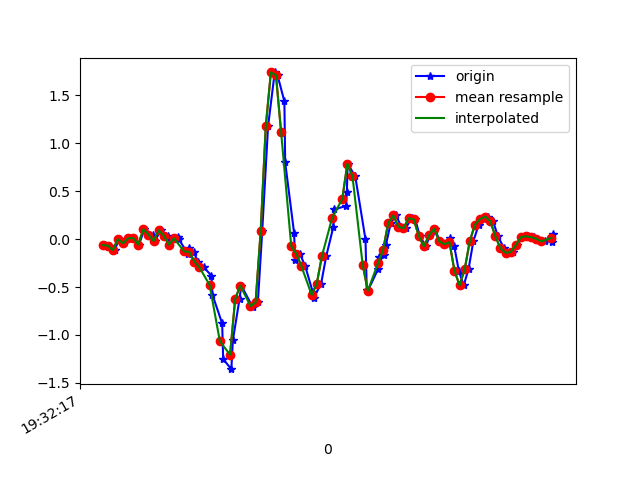

The file beside this chart, header and first rows:
1617737537448, 433174144187385, -0.06283834, -0.18745777, -0.015785491
1617737537471, 433174163236649, -0.06773, 0.1595, -0.002346
1617737537488, 433174182261097, -0.1154, -0.2522, 0.0172
1617737537504, 433174201310345, -5.3010974E-4, 0.2731, -0.04266
1617737537523, 433174220334793, -0.04451, 0.118, -0.002346
1617737537546, 433174239342649, 0.008022, -0.04574, -0.03655
1617737537561, 433174258363225, 0.01169, 0.2047, -0.01579
1617737537583, 433174277408601, -0.05673, -0.009085, -0.00479
1617737537604, 433174296453977, 0.1021, 0.1986, -0.03655
1617737537637, 433174315474553, 0.04712, -0.07872, 0.006206
1617737537645, 433174334484697, -0.02008, -0.1594, 0.006206
1617737537668, 433174353527673, 0.0911, 0.162, -0.01334
1617737537698, 433174372545817, 0.03734, -0.2107, 0.03919
1617737537702, 433174391588761, -0.05795, -0.09338, 0.003762
1617737537736, 433174410606905, 0.0178, 0.1241, -0.007233
1617737537739, 433174429649849, -5.3010974E-4, -0.2876, 0.05019
1617737537776, 433174448670361, -0.1606, -0.07139, -0.02678
1617737537779, 433174467687353, -0.09705, 0.3452, -0.01334
1617737537797, 433174486729145, -0.1337, 0.4026, 0.02087
1617737537814, 433174505746137, -0.2339, 0.4674, -0.002346
1617737537837, 433174524787897, -0.295, 0.6604, -0.05977
1617737537867, 433174543826041, -0.3805, 0.9878, -0.1465
1617737537871, 433174562842809, -0.5809, 1.273, -0.2333
1617737537909, 433174581884473, -0.8802, 1.522, -0.2956
1617737537913, 433174600901305, -1.252, 1.773, -0.3408
1617737537945, 433174619942905, -1.357, 2.075, -0.375
1617737537951, 433174638978937, -1.056, 2.433, -0.3298
1617737537977, 433174657995577, -0.6261, 2.715, -0.2748
1617737537984, 433174677036985, -0.4843, 2.863, -0.2956
1617737538025, 433174696078393, -0.6908, 2.95, -0.3383
1617737538029, 433174715094969, -0.7067, 2.983, -0.3774
1617737538049, 433174734136377, -0.6603, 3.022, -0.4471
1617737538066, 433174753164025, 0.0801, 3.05, -0.568
1617737538089, 433174772180217, 1.176, 3.054, -0.5937
1617737538115, 433174791221177, 1.738, 2.877, -0.8124
1617737538126, 433174810262137, 1.709, 2.197, -0.9125
1617737538153, 433174829278265, 1.436, 1.379, -0.7525
1617737538156, 433174848302969, 0.8021, 0.6067, -0.4556
1617737538191, 433174867343481, 0.06544, -0.04207, -0.1599
1617737538195, 433174886359161, -0.2192, -0.5405, 0.07707
1617737538214, 433174905399673, -0.1532, -0.9449, 0.2615
1617737538235, 433174924440121, -0.2852, -1.325, 0.4546
1617737538264, 433174943465273, -0.5503, -1.715, 0.6501
1617737538268, 433174962480569, -0.6138, -1.949, 0.8162
1617737538297, 433174981520697, -0.4648, -2.136, 0.9213
1617737538317, 433175000560761, -0.1789, -2.366, 0.9689
1617737538345, 433175019576057, 0.1278, -2.606, 0.9579
1617737538348, 433175038616121, 0.311, -2.76, 0.9091
1617737538395, 433175057642105, 0.344, -2.863, 0.804
1617737538398, 433175076681913, 0.4955, -3.095, 0.6452
1617737538401, 433175095696825, 0.7863, -3.392, 0.4668
1617737538431, 433175114736569, 0.6531, -3.487, 0.3556
1617737538471, 433175133776313, -0.002974, -3.456, 0.2982
1617737538476, 433175152785081, -0.532, -3.305, 0.3006
1617737538480, 433175171824697, -0.5393, -2.906, 0.3104
1617737538520, 433175190864313, -0.3157, -2.422, 0.2066
1617737538523, 433175209903929, -0.1899, -2.01, 0.04897
1617737538544, 433175228918713, -0.1655, -1.596, -0.03289
1617737538551, 433175247951417, -0.06039, -1.112, -0.0952
1617737538570, 433175266990905, 0.1668, -0.6114, -0.1599
1617737538591, 433175286030393, 0.2475, -0.2705, -0.1587
... 32 more rows
